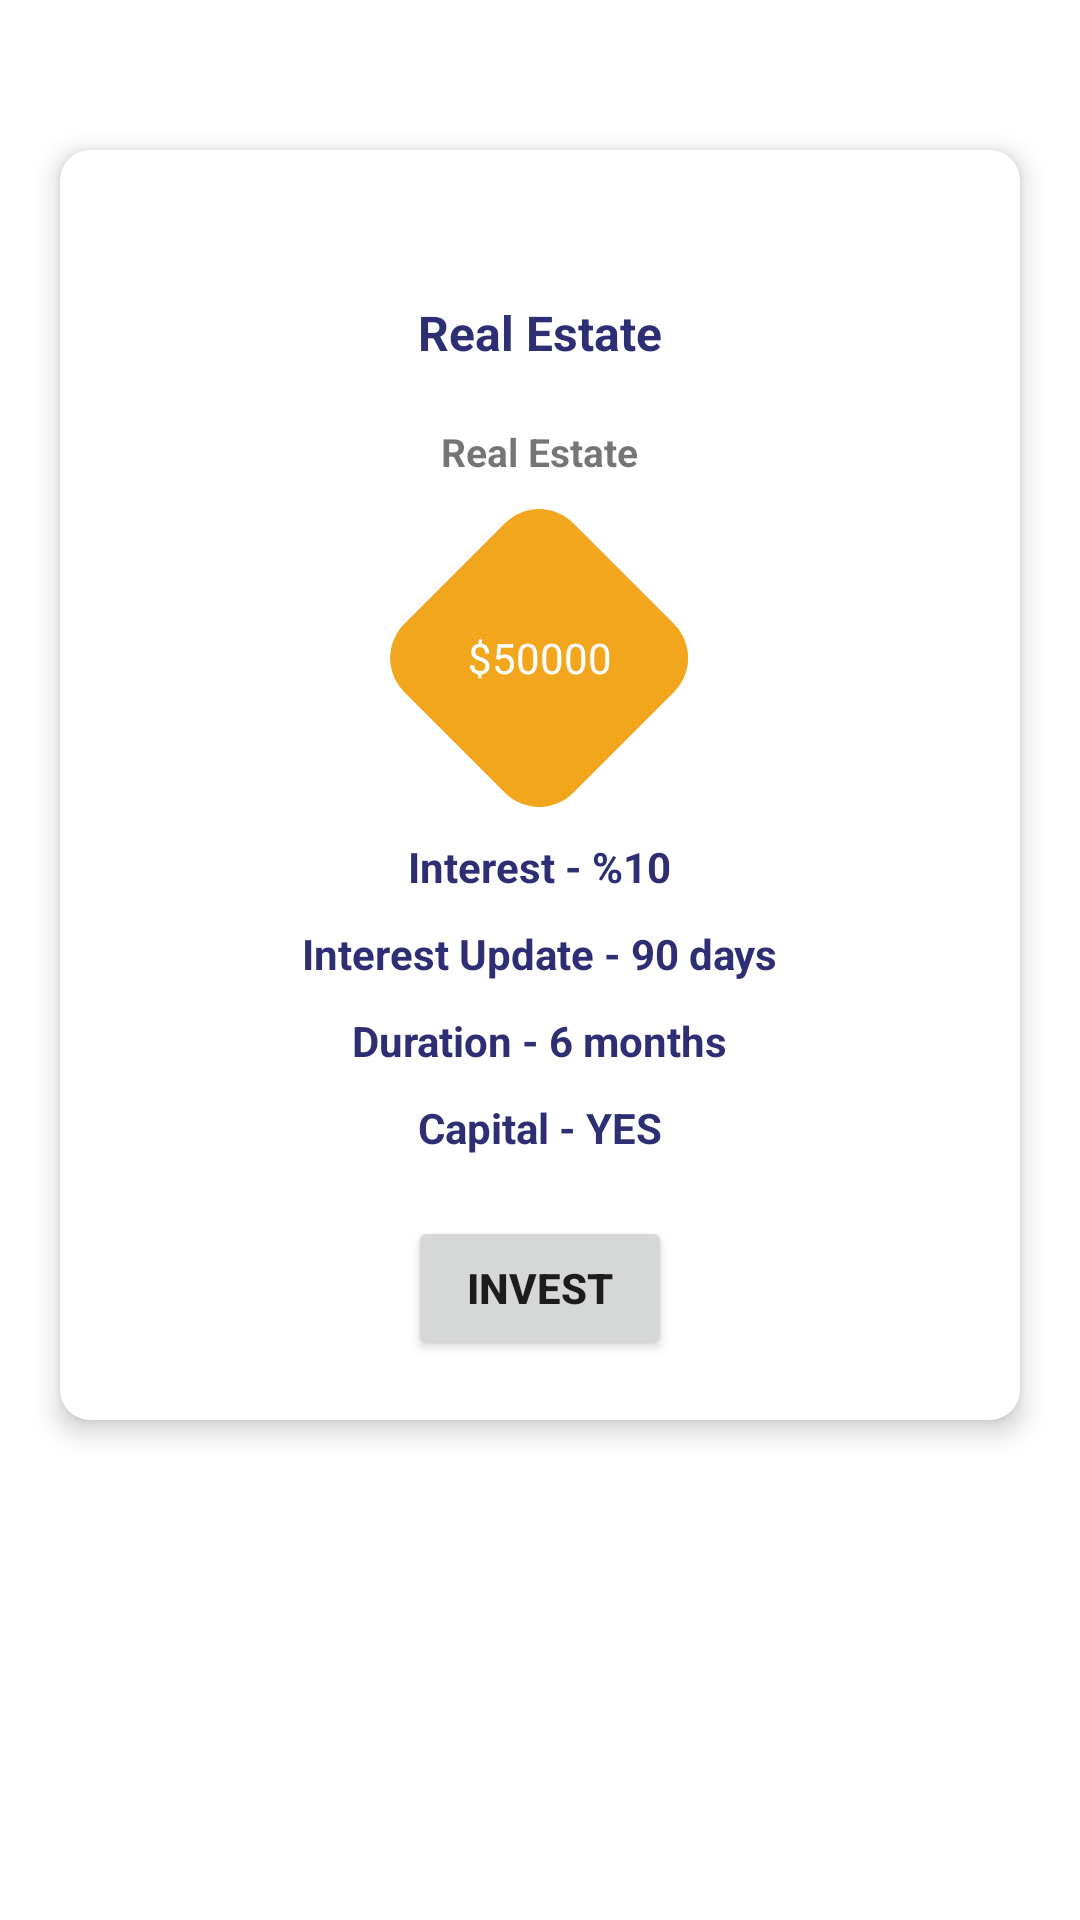

Produce the Android XML layout that renders to this screen, including the resource entries it uses.
<!-- AndroidManifest.xml: application theme Theme.Bankoflunar -->
<!-- res/layout/fragment_real_estate.xml -->
<?xml version="1.0" encoding="utf-8"?>
<ScrollView xmlns:android="http://schemas.android.com/apk/res/android"
    xmlns:tools="http://schemas.android.com/tools"
    android:layout_width="match_parent"
    android:layout_height="match_parent"
    xmlns:app="http://schemas.android.com/apk/res-auto"
    tools:context=".ui.realEstate.RealEstateFragment">


    <androidx.cardview.widget.CardView
        android:id="@+id/basic_cardView"
        android:layout_width="match_parent"
        android:layout_height="wrap_content"
        android:layout_marginHorizontal="20dp"
        android:layout_marginTop="50dp"
        app:cardElevation="5dp"
        app:cardCornerRadius="@dimen/card_cornerRadius"
        app:layout_constraintEnd_toEndOf="parent"
        app:layout_constraintStart_toStartOf="parent"
        app:layout_constraintTop_toTopOf="parent">

        <LinearLayout
            android:layout_width="match_parent"
            android:layout_height="match_parent"
            android:gravity="center"
            android:orientation="vertical">

            <TextView
                android:layout_width="wrap_content"
                android:layout_height="wrap_content"
                android:layout_marginTop="50dp"
                android:textStyle="bold"
                android:textSize="16sp"
                android:textColor="@color/myPurple"
                android:text="@string/realEstate_text"/>

            <TextView
                android:layout_width="wrap_content"
                android:layout_height="wrap_content"
                android:layout_marginTop="20dp"
                android:textStyle="bold"
                android:textSize="@dimen/investment_textSize"
                android:text="@string/realEstate_text"/>

            <RelativeLayout
                android:layout_width="wrap_content"
                android:layout_height="wrap_content">

                <ImageView
                    android:id="@+id/imageView_basic"
                    android:layout_width="wrap_content"
                    android:layout_height="wrap_content"
                    android:layout_marginTop="10dp"
                    android:src="@drawable/rectangle_1"/>

                <TextView
                    android:layout_width="wrap_content"
                    android:layout_height="wrap_content"
                    android:text="$50000"
                    android:layout_alignStart="@id/imageView_basic"
                    android:layout_alignEnd="@id/imageView_basic"
                    android:layout_alignBottom="@id/imageView_basic"
                    android:layout_alignTop="@id/imageView_basic"
                    android:gravity="center"
                    android:textColor="#FFFFFF"/>
            </RelativeLayout>

            <TextView
                android:layout_width="wrap_content"
                android:layout_height="wrap_content"
                android:layout_marginTop="10dp"
                android:textStyle="bold"
                android:textColor="@color/myPurple"
                android:text="@string/textView_realEstate_interest"/>

            <TextView
                android:layout_width="wrap_content"
                android:layout_height="wrap_content"
                android:layout_marginTop="10dp"
                android:textStyle="bold"
                android:textColor="@color/myPurple"
                android:text="@string/textview_realEstate_interestUpdate"/>

            <TextView
                android:layout_width="wrap_content"
                android:layout_height="wrap_content"
                android:layout_marginTop="10dp"
                android:textStyle="bold"
                android:textColor="@color/myPurple"
                android:text="@string/textView_realEstate_duration"/>

            <TextView
                android:layout_width="wrap_content"
                android:layout_height="wrap_content"
                android:layout_marginTop="10dp"
                android:textStyle="bold"
                android:textColor="@color/myPurple"
                android:text="@string/textView_realEstate_capital"/>

            <Button
                android:layout_width="wrap_content"
                android:layout_height="wrap_content"
                android:layout_marginTop="20dp"
                android:layout_marginBottom="20dp"
                android:textStyle="bold"
                android:text="@string/button_basic"/>
        </LinearLayout>

    </androidx.cardview.widget.CardView>

</ScrollView>
<!-- resources referenced by this layout -->
<resources>
  <color name="myPurple">#2E2E74</color>
  <dimen name="card_cornerRadius">10dp</dimen>
  <dimen name="investment_textSize">13sp</dimen>
  <!-- drawable rectangle_1 (drawable) -->
  <vector xmlns:android="http://schemas.android.com/apk/res/android"
      android:width="100dp"
      android:height="100dp"
      android:viewportWidth="100"
      android:viewportHeight="100">
    <path
        android:pathData="M4.73,38.69L38.4,5.02A16,16 78.4,0 1,61.02 5.02L94.69,38.69A16,16 93.42,0 1,94.69 61.31L61.02,94.98A16,16 0,0 1,38.4 94.98L4.73,61.31A16,16 105.48,0 1,4.73 38.69z"
        android:fillColor="#F2A61D"/>
  </vector>
  <string name="button_basic">Invest</string>
  <string name="realEstate_text">Real Estate</string>
  <string name="textView_realEstate_capital">Capital - YES</string>
  <string name="textView_realEstate_duration">Duration - 6 months</string>
  <string name="textView_realEstate_interest">Interest - %10</string>
  <string name="textview_realEstate_interestUpdate">Interest Update - 90 days</string>
  <style name="Theme.Bankoflunar" parent="Theme.MaterialComponents.DayNight.DarkActionBar">
          
          <item name="colorPrimary">@color/myPurple</item>
          <item name="colorPrimaryVariant">@color/white</item>
          <item name="colorOnPrimary">@color/white</item>
          
          <item name="colorSecondary">@color/teal_200</item>
          <item name="colorSecondaryVariant">@color/teal_700</item>
          <item name="colorOnSecondary">@color/black</item>
          
          <item name="android:statusBarColor">?attr/colorPrimaryVariant</item>
          
      </style>
  <color name="white">#FFFFFFFF</color>
  <color name="teal_200">#FF03DAC5</color>
  <color name="teal_700">#FF018786</color>
  <color name="black">#FF000000</color>
</resources>
